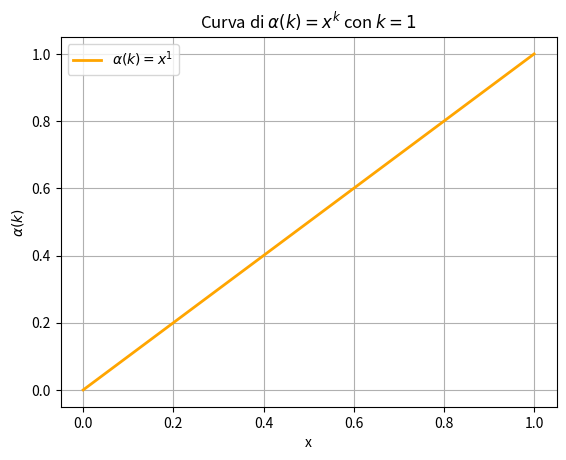

Recreate this plot in Python.
import matplotlib.pyplot as plt
import numpy as np

# Parametri
k = 1
x = np.linspace(0, 1, 200)
y = x**k

# Creazione del grafico con colore personalizzato
plt.plot(x, y, color="orange", label=r"$\alpha(k) = x^1$", linewidth=2)
plt.title(r"Curva di $\alpha(k) = x^k$ con $k = 1$")
plt.xlabel("x")
plt.ylabel(r"$\alpha(k)$")
plt.grid(True)
plt.legend()
plt.show()